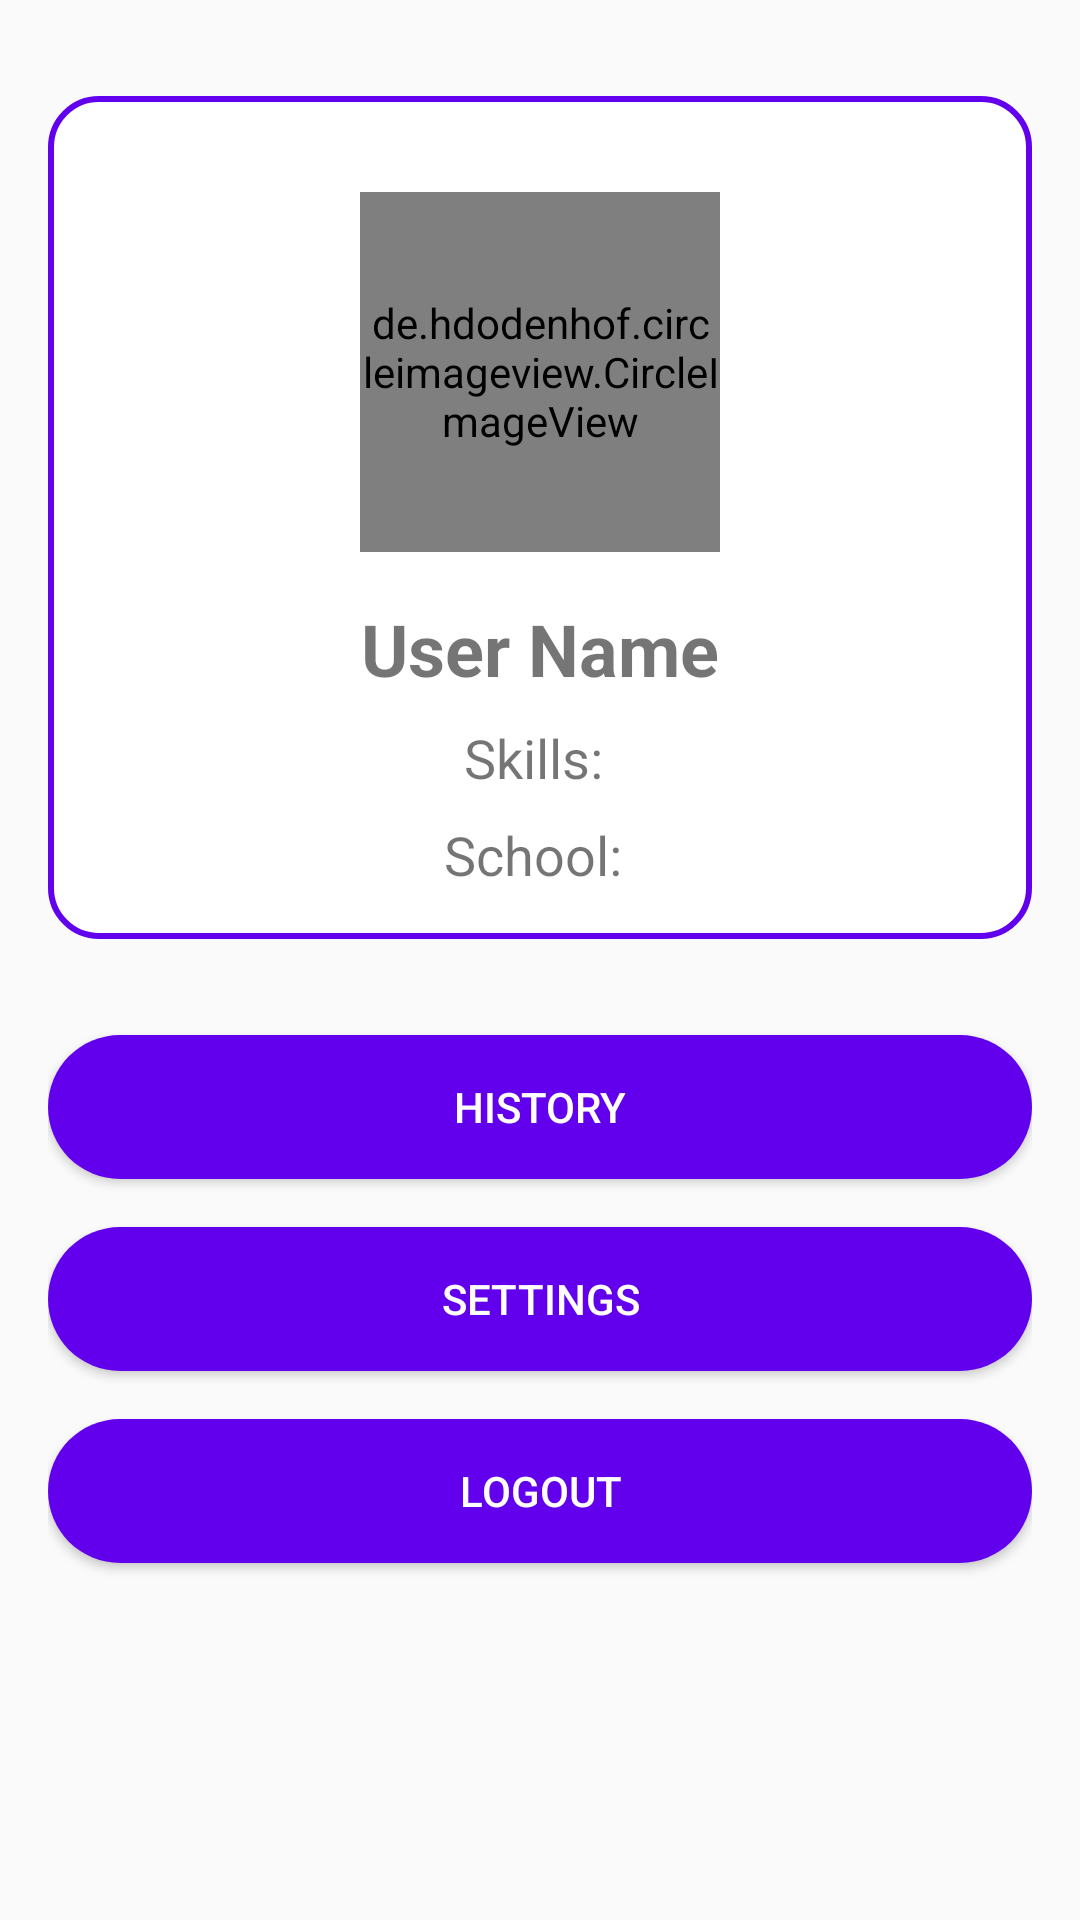

This screen was rendered from an Android layout file. Write that file and the resources it references.
<!-- AndroidManifest.xml: application theme Theme.SkillShareHub -->
<!-- res/layout/fragment_profile.xml -->
<?xml version="1.0" encoding="utf-8"?>
<androidx.constraintlayout.widget.ConstraintLayout xmlns:android="http://schemas.android.com/apk/res/android"
    xmlns:app="http://schemas.android.com/apk/res-auto"
    xmlns:tools="http://schemas.android.com/tools"
    android:layout_width="match_parent"
    android:layout_height="match_parent"
    android:padding="16dp"
    tools:context=".fragments.ProfileFragment">

    
    <LinearLayout
        android:id="@+id/headerLayout"
        android:layout_width="0dp"
        android:layout_height="wrap_content"
        android:background="@drawable/card_background"
        android:orientation="vertical"
        android:padding="16dp"
        app:layout_constraintTop_toTopOf="parent"
        app:layout_constraintStart_toStartOf="parent"
        app:layout_constraintEnd_toEndOf="parent"
        android:layout_marginTop="16dp">

        <de.hdodenhof.circleimageview.CircleImageView
            android:id="@+id/profileImageView"
            android:layout_width="120dp"
            android:layout_height="120dp"
            android:src="@drawable/ic_profile"
            app:civ_circle_background_color="@color/colorPrimaryDark"
            android:layout_gravity="center_horizontal"
            android:layout_marginTop="16dp"/>

        <TextView
            android:id="@+id/userNameTextView"
            android:layout_width="wrap_content"
            android:layout_height="wrap_content"
            android:text="User Name"
            android:textSize="24sp"
            android:textStyle="bold"
            android:layout_gravity="center_horizontal"
            android:layout_marginTop="16dp"/>

        <TextView
            android:id="@+id/userSkillsTextView"
            android:layout_width="wrap_content"
            android:layout_height="wrap_content"
            android:text="Skills: "
            android:textSize="18sp"
            android:layout_gravity="center_horizontal"
            android:layout_marginTop="8dp"/>

        <TextView
            android:id="@+id/userSchoolTextView"
            android:layout_width="wrap_content"
            android:layout_height="wrap_content"
            android:text="School: "
            android:textSize="18sp"
            android:layout_gravity="center_horizontal"
            android:layout_marginTop="8dp"/>

    </LinearLayout>

    
    <Button
        android:id="@+id/historyButton"
        android:layout_width="0dp"
        android:layout_height="wrap_content"
        android:text="History"
        android:background="@drawable/rounded_button_background"
        android:textColor="@android:color/white"
        app:layout_constraintTop_toBottomOf="@id/headerLayout"
        app:layout_constraintStart_toStartOf="parent"
        app:layout_constraintEnd_toEndOf="parent"
        android:layout_marginTop="32dp"/>

    <Button
        android:id="@+id/settingsButton"
        android:layout_width="0dp"
        android:layout_height="wrap_content"
        android:text="Settings"
        android:background="@drawable/rounded_button_background"
        android:textColor="@android:color/white"
        app:layout_constraintTop_toBottomOf="@id/historyButton"
        app:layout_constraintStart_toStartOf="parent"
        app:layout_constraintEnd_toEndOf="parent"
        android:layout_marginTop="16dp"/>

    <Button
        android:id="@+id/logoutButton"
        android:layout_width="0dp"
        android:layout_height="wrap_content"
        android:text="Logout"
        android:background="@drawable/rounded_button_background"
        android:textColor="@android:color/white"
        app:layout_constraintTop_toBottomOf="@id/settingsButton"
        app:layout_constraintStart_toStartOf="parent"
        app:layout_constraintEnd_toEndOf="parent"
        android:layout_marginTop="16dp"/>

</androidx.constraintlayout.widget.ConstraintLayout>
<!-- resources referenced by this layout -->
<resources>
  <color name="colorPrimaryDark">#6200ee</color>
  <!-- drawable card_background (drawable) -->
  <?xml version="1.0" encoding="utf-8"?>
  <shape xmlns:android="http://schemas.android.com/apk/res/android"
      android:shape="rectangle">
      <solid android:color="#FFFFFF"/>
      <stroke
          android:width="2dp"
          android:color="#6200EE"/>
      <corners android:radius="16dp"/>
  </shape>
  <!-- drawable rounded_button_background (drawable) -->
  <?xml version="1.0" encoding="utf-8"?>
  <shape xmlns:android="http://schemas.android.com/apk/res/android"
      android:shape="rectangle">
      <solid android:color="#6200EE"/>
      <corners android:radius="24dp"/>
  </shape>
  <style name="Theme.SkillShareHub" parent="Theme.AppCompat.Light.NoActionBar">
          
          <item name="colorPrimary">@color/colorPrimary</item>
          <item name="colorPrimaryDark">@color/colorPrimaryDark</item>
          <item name="colorAccent">@color/colorAccent</item>
      </style>
  <color name="colorPrimary">#853cef</color>
  <color name="colorAccent">#bb86fc</color>
</resources>
